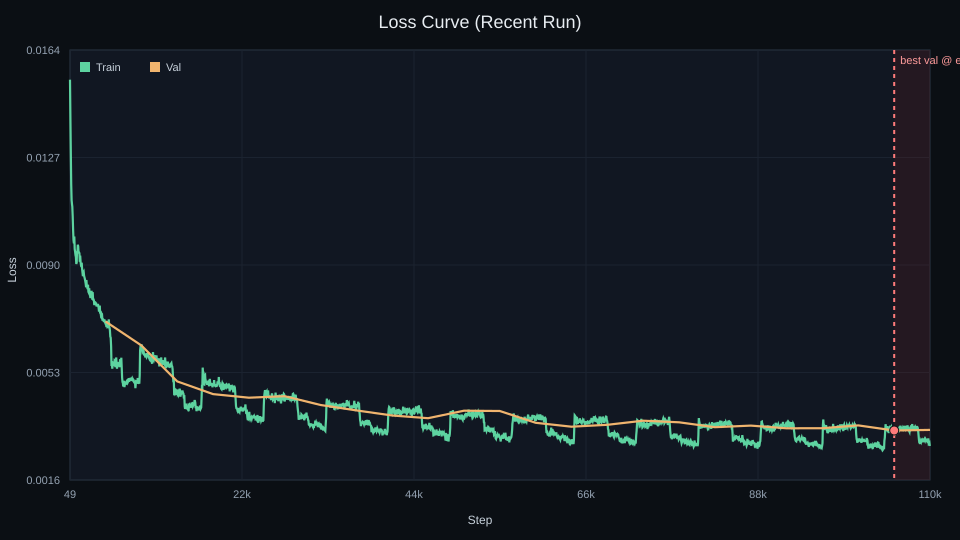

Source data for this figure (header and first rows):
epoch, step, train_loss, val_loss
0, 49, 0.0154, 
0, 99, 0.01411, 
0, 149, 0.0129, 
0, 199, 0.01181, 
0, 249, 0.01125, 
0, 299, 0.01111, 
0, 349, 0.01103, 
0, 399, 0.01069, 
0, 449, 0.01023, 
0, 499, 0.009877, 
0, 549, 0.009761, 
0, 599, 0.01, 
0, 649, 0.009567, 
0, 699, 0.009475, 
0, 749, 0.009356, 
0, 799, 0.009297, 
0, 849, 0.009052, 
0, 899, 0.009103, 
0, 949, 0.009493, 
0, 999, 0.009418, 
0, 1049, 0.009715, 
0, 1099, 0.009656, 
0, 1149, 0.009414, 
0, 1199, 0.009451, 
0, 1249, 0.009424, 
0, 1299, 0.009127, 
0, 1349, 0.00934, 
0, 1399, 0.009111, 
0, 1449, 0.00901, 
0, 1499, 0.008947, 
0, 1549, 0.009097, 
0, 1599, 0.008884, 
0, 1649, 0.008756, 
0, 1699, 0.008631, 
0, 1749, 0.008745, 
0, 1799, 0.008771, 
0, 1849, 0.008642, 
0, 1899, 0.008591, 
0, 1949, 0.008531, 
0, 1999, 0.00845, 
0, 2049, 0.008372, 
0, 2099, 0.00825, 
0, 2149, 0.0085, 
0, 2199, 0.008303, 
0, 2249, 0.008276, 
0, 2299, 0.008182, 
0, 2349, 0.008339, 
0, 2399, 0.008094, 
0, 2449, 0.008063, 
0, 2499, 0.008216, 
0, 2549, 0.008023, 
0, 2599, 0.007986, 
0, 2649, 0.007878, 
0, 2699, 0.007962, 
0, 2749, 0.007876, 
0, 2799, 0.008127, 
0, 2849, 0.008012, 
0, 2899, 0.007821, 
0, 2949, 0.008082, 
0, 2999, 0.007796, 
... 2,161 more rows
